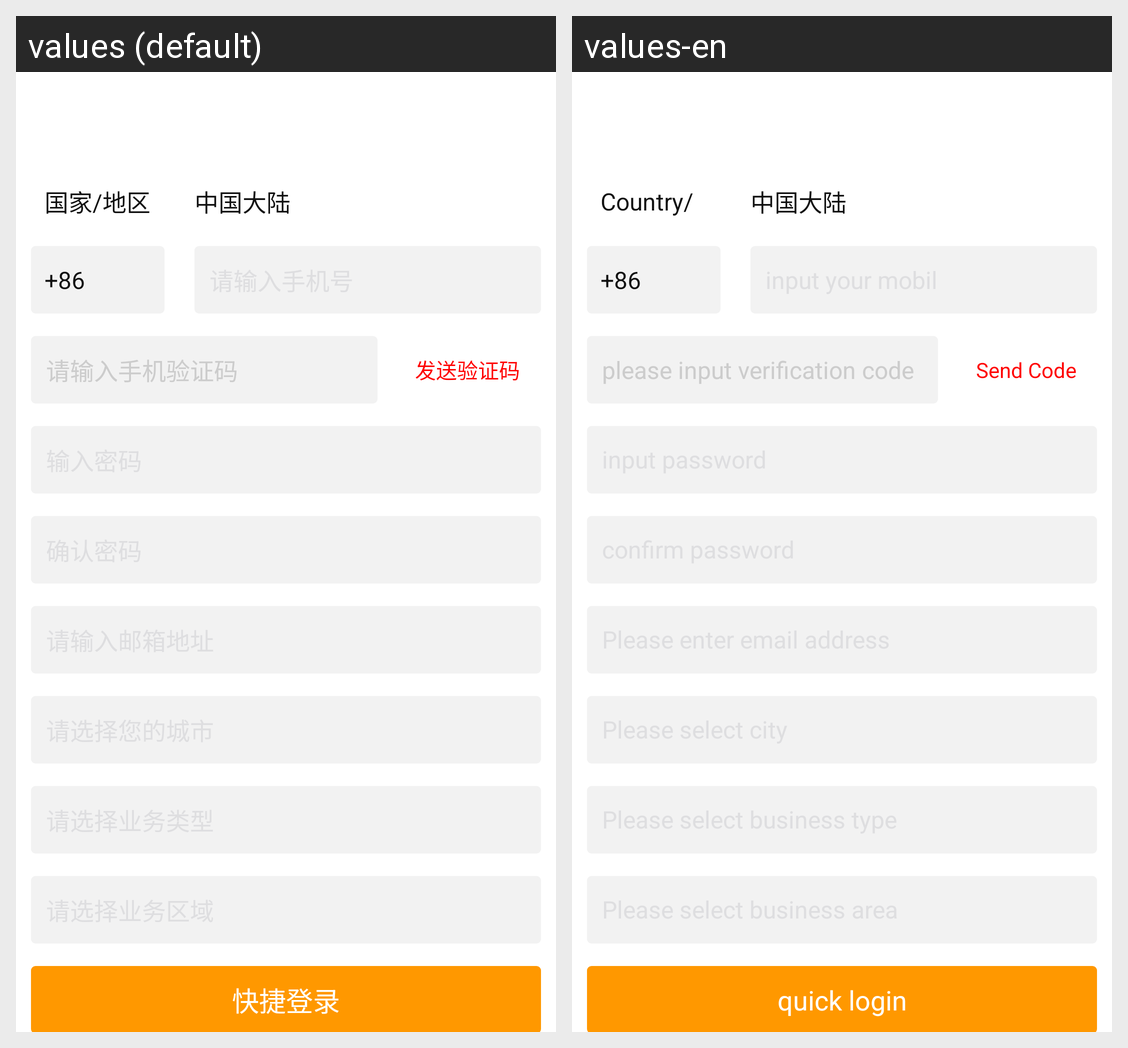

The same Android screen rendered under two of its app's locales, left to right. List the strings drawn on it with the default value and each locale's translation.
Android screen res/layout/activity_register.xml rendered under 2 locales, left to right: values (default), values-en. Device: Nexus 5 (rendered at 1080×1920; each locale shown at half size, 540×960, under a caption strip naming it); theme AppTheme3.
Strings drawn on this screen, with the default value and each locale's value (text and hints the layout hard-codes, and strings that could not be matched under every locale, appear in the picture but are not listed):

area_title
  values: 国家/地区
  values-en: Country/Region

confirm_code_hit
  values: 请输入手机验证码
  values-en: please input verification code

send_confirm_code
  values: 发送验证码
  values-en: Send Code

quicklogin
  values: 快捷登录
  values-en: quick login
